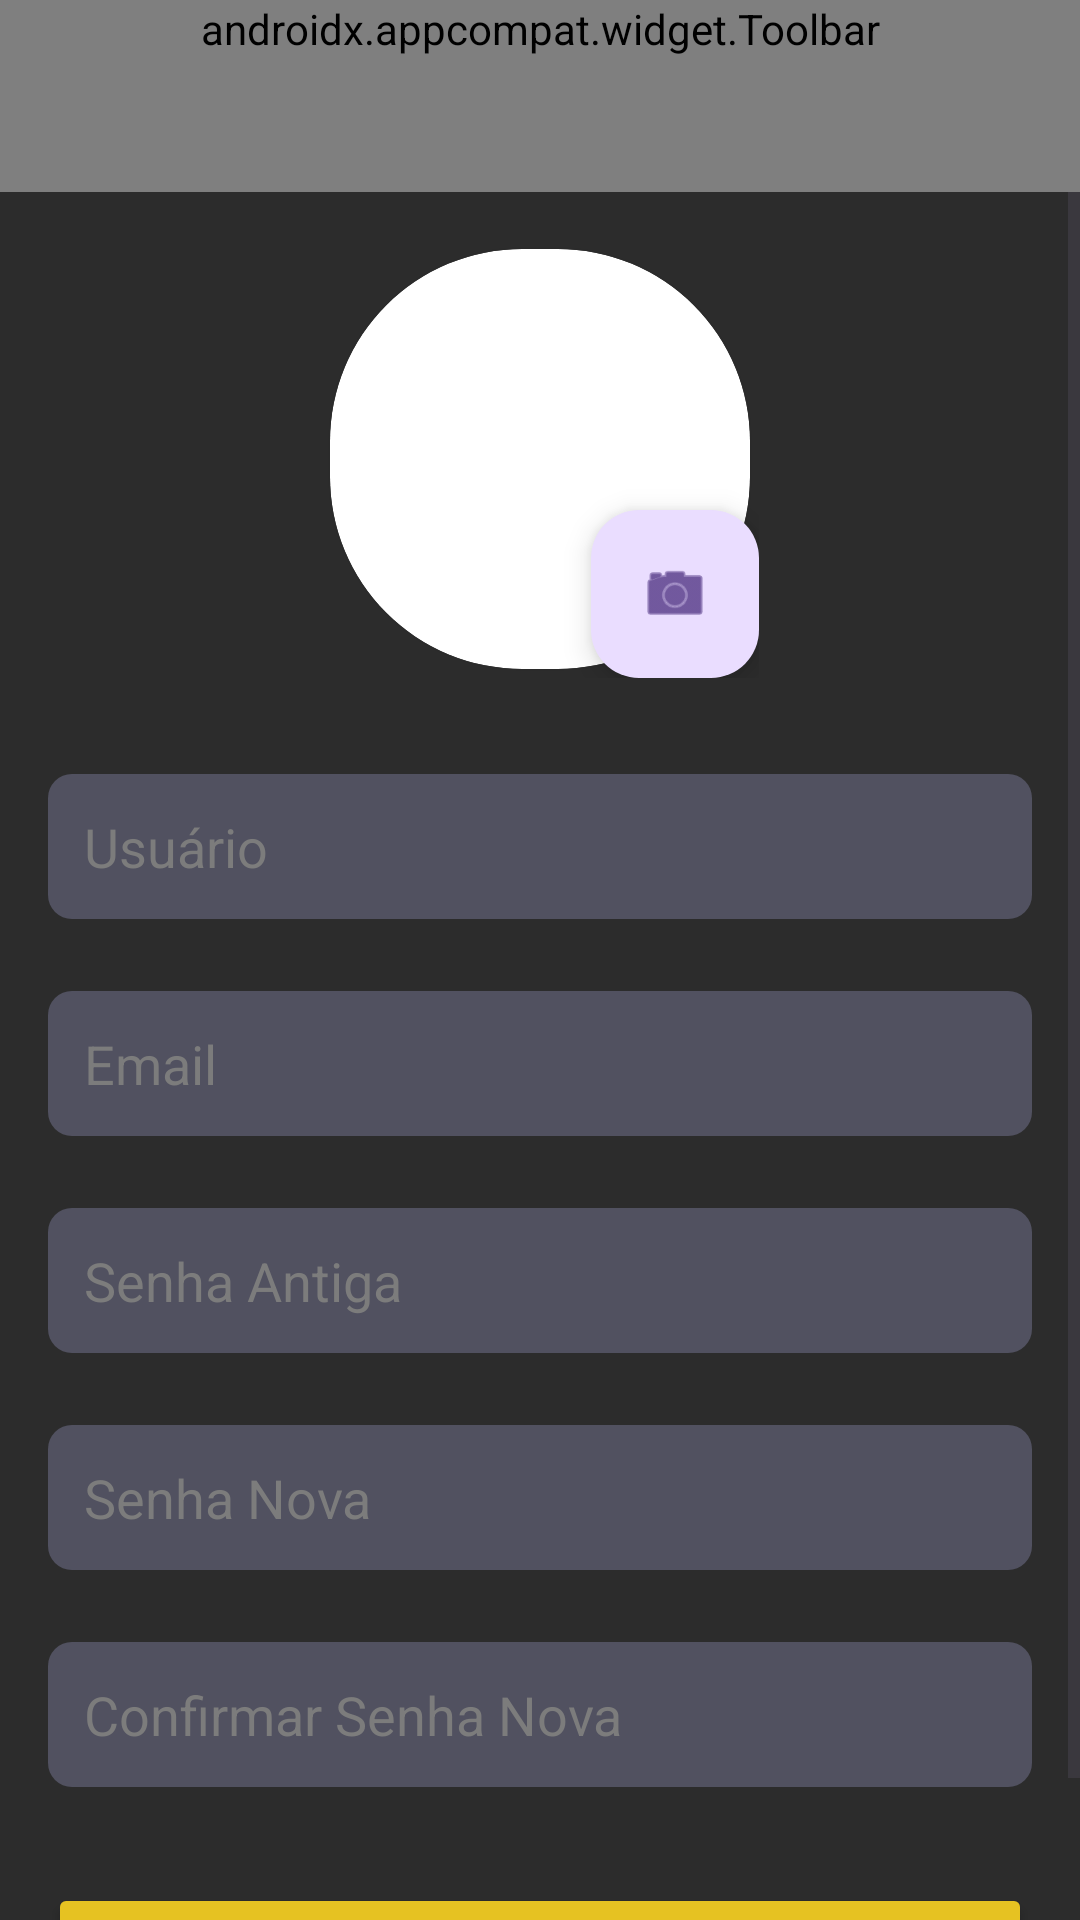

Here is an Android app screen rendered from its layout file. Give the layout XML and the strings, colors and styles it references.
<!-- AndroidManifest.xml: application theme Theme.MovieTag -->
<!-- res/layout/fragment_editar_perfil.xml -->
<?xml version="1.0" encoding="utf-8"?>
<LinearLayout xmlns:android="http://schemas.android.com/apk/res/android"
    xmlns:app="http://schemas.android.com/apk/res-auto"
    xmlns:tools="http://schemas.android.com/tools"
    android:layout_width="match_parent"
    android:layout_height="match_parent"
    android:background="@color/background"
    android:gravity="center_horizontal"
    android:orientation="vertical"
    tools:context=".fragments.EditarPerfilFragment">

    <androidx.appcompat.widget.Toolbar
        android:id="@+id/tbEditarPerfil"
        android:layout_width="match_parent"
        android:layout_height="wrap_content"
        android:background="?attr/colorPrimary"
        android:minHeight="?attr/actionBarSize"
        android:theme="?attr/actionBarTheme"
        app:menu="@menu/menu_titulo" />

    <ScrollView
        android:layout_width="match_parent"
        android:layout_height="wrap_content">

        <LinearLayout
            android:layout_width="match_parent"
            android:layout_height="wrap_content"
            android:gravity="center_horizontal"
            android:orientation="vertical">

            <androidx.constraintlayout.widget.ConstraintLayout
                android:layout_width="wrap_content"
                android:layout_height="wrap_content"
                android:layout_marginTop="16dp">

                <androidx.cardview.widget.CardView
                    android:layout_width="match_parent"
                    android:layout_height="wrap_content"
                    app:cardCornerRadius="64dp"
                    app:layout_constraintBottom_toBottomOf="parent"
                    app:layout_constraintEnd_toEndOf="parent"
                    app:layout_constraintStart_toStartOf="parent"
                    app:layout_constraintTop_toTopOf="parent">

                    <ImageView
                        android:id="@+id/imvPerfil"
                        android:layout_width="@dimen/fotoUsuario"
                        android:layout_height="@dimen/fotoUsuario"
                        tools:src="@tools:sample/avatars" />

                </androidx.cardview.widget.CardView>

                <com.google.android.material.floatingactionbutton.FloatingActionButton
                    android:id="@+id/floatingActionButton"
                    android:layout_width="wrap_content"
                    android:layout_height="wrap_content"
                    android:layout_marginStart="90dp"
                    android:layout_marginTop="90dp"
                    android:clickable="true"
                    android:src="@android:drawable/ic_menu_camera"
                    app:layout_constraintStart_toStartOf="parent"
                    app:layout_constraintTop_toTopOf="parent" />

            </androidx.constraintlayout.widget.ConstraintLayout>

            <EditText
                android:id="@+id/etEditarUsuario"
                style="@style/inputTexto"
                android:layout_width="match_parent"
                android:layout_height="wrap_content"
                android:layout_marginTop="32dp"
                android:layout_marginBottom="8dp"
                android:ems="10"
                android:hint="Usuário"
                android:inputType="text"
                app:layout_constraintEnd_toEndOf="parent"
                app:layout_constraintStart_toStartOf="parent"
                app:layout_constraintTop_toBottomOf="@+id/imgFotoPerfil" />

            <EditText
                android:id="@+id/etEditarEmail"
                style="@style/inputTexto"
                android:layout_width="match_parent"
                android:layout_height="wrap_content"
                android:layout_margin="16dp"
                android:layout_marginTop="8dp"
                android:ems="10"
                android:hint="Email"
                android:inputType="text"
                app:layout_constraintEnd_toEndOf="parent"
                app:layout_constraintStart_toStartOf="parent"
                app:layout_constraintTop_toBottomOf="@+id/imgFotoPerfil" />

            <EditText
                android:id="@+id/etEditarSenha"
                style="@style/inputTexto"
                android:layout_width="match_parent"
                android:layout_height="wrap_content"
                android:layout_marginTop="8dp"
                android:layout_marginBottom="16dp"
                android:ems="10"
                android:hint="Senha Antiga"
                android:inputType="textPassword" />

            <EditText
                android:id="@+id/etNovaSenha"
                style="@style/inputTexto"
                android:layout_width="match_parent"
                android:layout_height="wrap_content"
                android:layout_marginBottom="16dp"
                android:ems="10"
                android:hint="Senha Nova"
                android:inputType="text" />

            <EditText
                android:id="@+id/etConfirmarNovaSenha"
                style="@style/inputTexto"
                android:layout_width="match_parent"
                android:layout_height="wrap_content"
                android:layout_marginTop="8dp"
                android:layout_marginBottom="16dp"
                android:ems="10"
                android:hint="Confirmar Senha Nova"
                android:inputType="textPassword" />

            <Button
                android:id="@+id/btnEditarPerfil"
                style="@style/botaoAmarelo"
                android:layout_width="match_parent"
                android:layout_height="wrap_content"
                android:layout_marginTop="16dp"
                android:text="Atualizar" />
        </LinearLayout>
    </ScrollView>

</LinearLayout>
<!-- resources referenced by this layout -->
<resources>
  <color name="background">#2c2c2c</color>
  <dimen name="fotoUsuario">140dp</dimen>
  <style name="botaoAmarelo">
          <item name="android:layout_width">match_parent</item>
          <item name="android:layout_height">wrap_content</item>
          <item name="android:layout_marginRight">16dp</item>
          <item name="android:layout_marginLeft">16dp</item>
          <item name="android:layout_marginTop">8dp</item>
          <item name="android:layout_marginBottom">16dp</item>
          <item name="android:backgroundTint">@color/amarelo</item>
          <item name="android:textColor">@color/preto</item>
          <item name="android:paddingTop">12dp</item>
          <item name="android:paddingBottom">12dp</item>
          <item name="android:paddingRight">8dp</item>
          <item name="android:paddingLeft">8dp</item>
          <item name="android:textSize">16sp</item>
          <item name="android:gravity">center</item>
      </style>
  <style name="inputTexto">
          <item name="android:layout_width">match_parent</item>
          <item name="android:layout_height">wrap_content</item>
          <item name="android:layout_marginLeft">16dp</item>
          <item name="android:layout_marginRight">16dp</item>
          <item name="android:layout_marginTop">8dp</item>
          <item name="android:background">@drawable/input_texto_arredondado</item>
          <item name="android:textColor">@color/branco</item>
          <item name="android:textColorHint">#7c7c7c</item>
          <item name="android:padding">12dp</item>
      </style>
  <style name="Theme.MovieTag" parent="Base.Theme.MovieTag" />
  <color name="amarelo">#e6c222</color>
  <color name="preto">#000</color>
  <!-- drawable input_texto_arredondado (drawable) -->
  <?xml version="1.0" encoding="utf-8"?>
      <shape xmlns:android="http://schemas.android.com/apk/res/android">
      
      <solid android:color="@color/roxo" />
  
      
      <corners android:radius="8dp" />
  </shape>
  <color name="branco">#fff</color>
  <style name="Base.Theme.MovieTag" parent="Theme.Material3.DayNight.NoActionBar">
          
          <item name="colorPrimary">@color/cinzaNav</item>
      </style>
  <color name="roxo">#515160</color>
  <color name="cinzaNav">#242424</color>
</resources>
